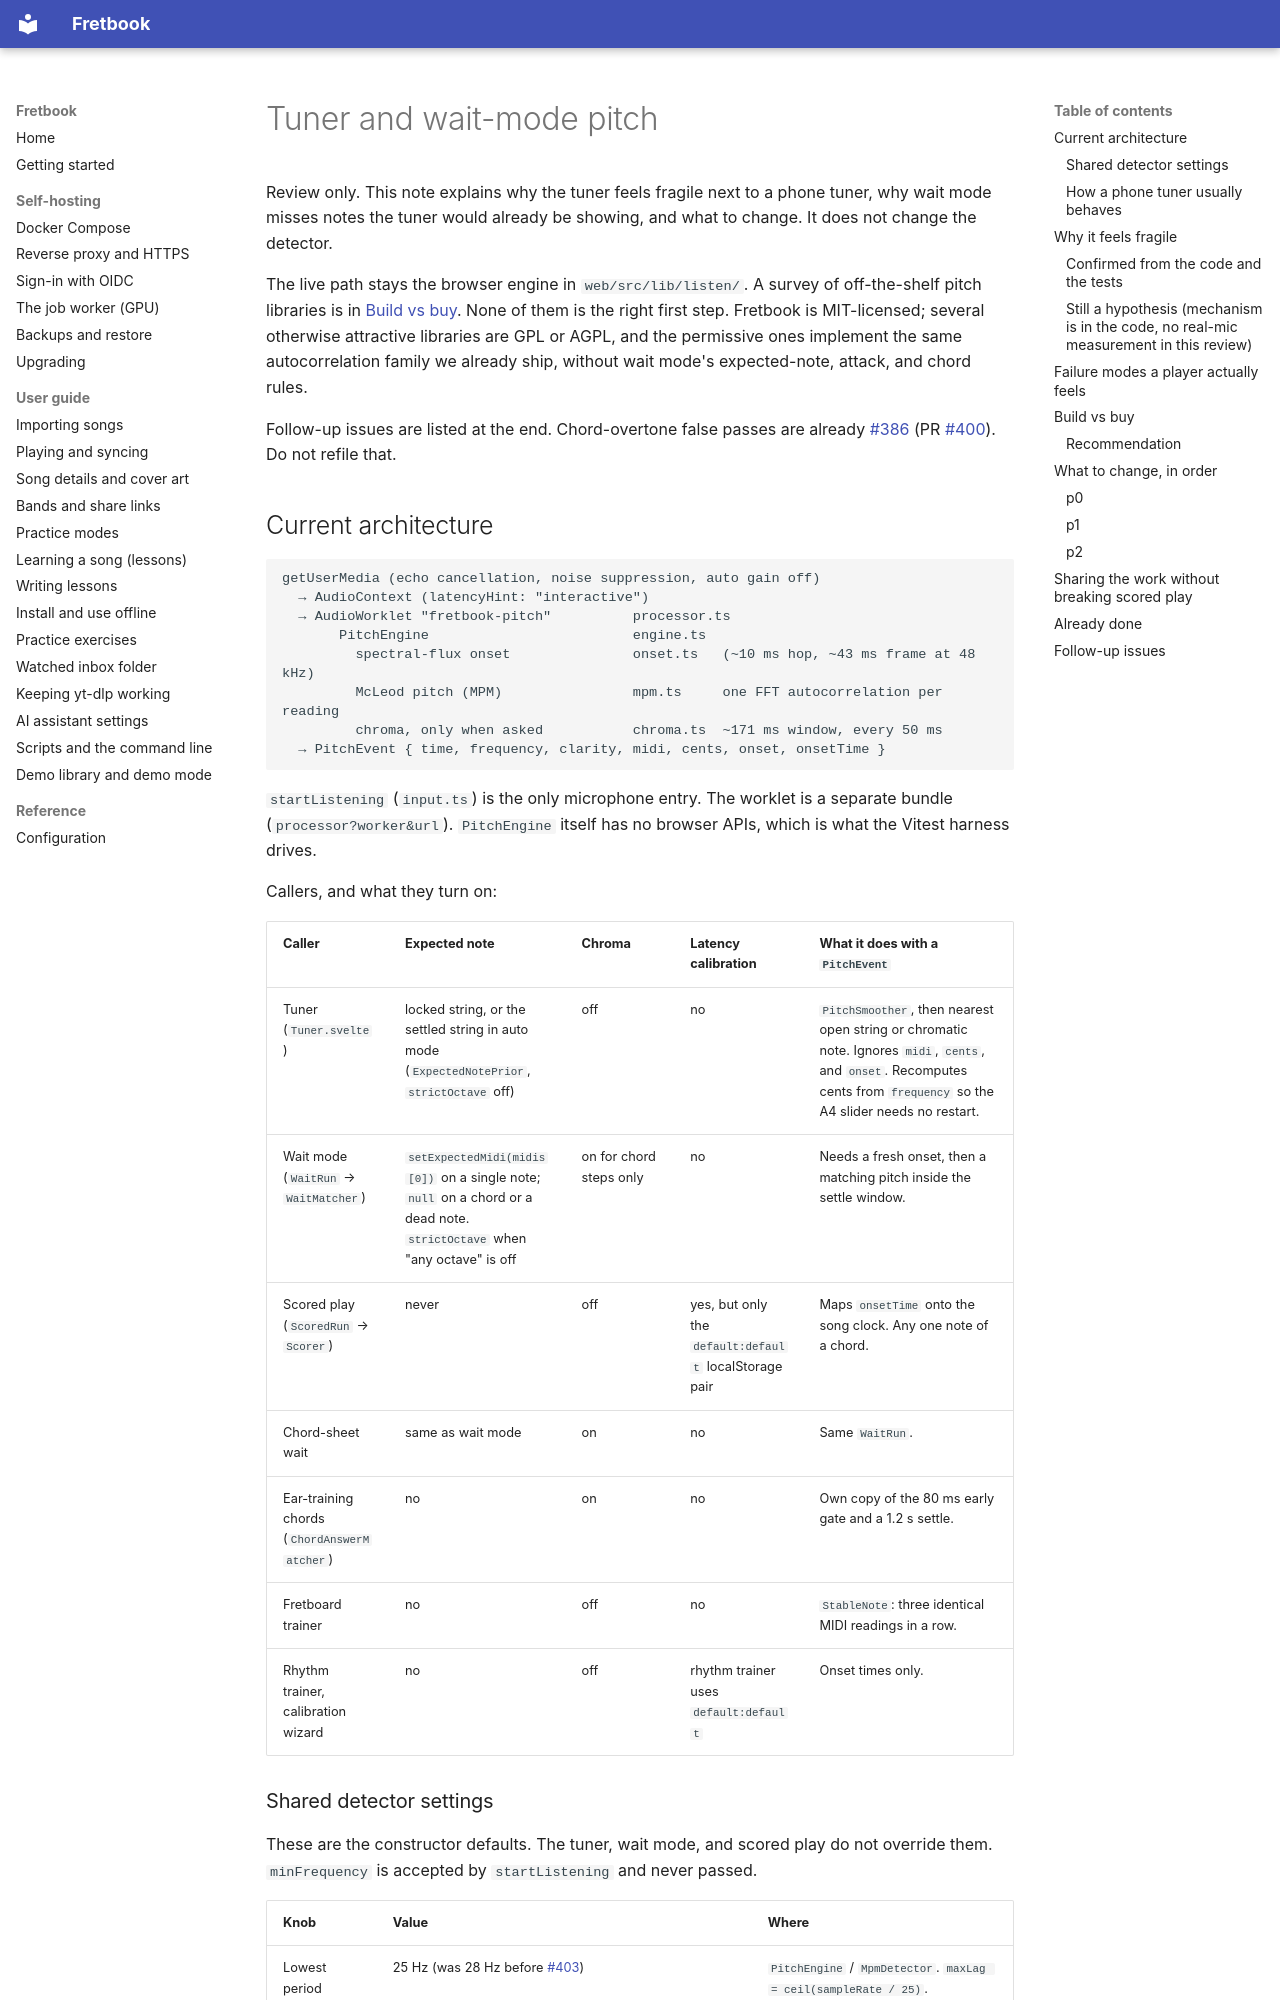

repository: liftedkilt/fretbook · page: design/tuner-and-wait-pitch/index.html · generator: mkdocs

# Tuner and wait-mode pitch

Review only. This note explains why the tuner feels fragile next to a phone tuner, why wait mode misses notes the tuner would already be showing, and what to change. It does not change the detector.

The live path stays the browser engine in `web/src/lib/listen/`. A survey of off-the-shelf pitch libraries is in [Build vs buy](#build-vs-buy). None of them is the right first step. Fretbook is MIT-licensed; several otherwise attractive libraries are GPL or AGPL, and the permissive ones implement the same autocorrelation family we already ship, without wait mode's expected-note, attack, and chord rules.

Follow-up issues are listed at the end. Chord-overtone false passes are already [#386](https://github.com/liftedkilt/fretbook/issues/386) (PR [#400](https://github.com/liftedkilt/fretbook/pull/400)). Do not refile that.

## Current architecture

```
getUserMedia (echo cancellation, noise suppression, auto gain off)
  → AudioContext (latencyHint: "interactive")
  → AudioWorklet "fretbook-pitch"          processor.ts
       PitchEngine                         engine.ts
         spectral-flux onset               onset.ts   (~10 ms hop, ~43 ms frame at 48 kHz)
         McLeod pitch (MPM)                mpm.ts     one FFT autocorrelation per reading
         chroma, only when asked           chroma.ts  ~171 ms window, every 50 ms
  → PitchEvent { time, frequency, clarity, midi, cents, onset, onsetTime }
```

`startListening` (`input.ts`) is the only microphone entry. The worklet is a separate bundle (`processor?worker&url`). `PitchEngine` itself has no browser APIs, which is what the Vitest harness drives.

Callers, and what they turn on:

| Caller | Expected note | Chroma | Latency calibration | What it does with a `PitchEvent` |
| --- | --- | --- | --- | --- |
| Tuner (`Tuner.svelte`) | locked string, or the settled string in auto mode (`ExpectedNotePrior`, `strictOctave` off) | off | no | `PitchSmoother`, then nearest open string or chromatic note. Ignores `midi`, `cents`, and `onset`. Recomputes cents from `frequency` so the A4 slider needs no restart. |
| Wait mode (`WaitRun` → `WaitMatcher`) | `setExpectedMidi(midis[0])` on a single note; `null` on a chord or a dead note. `strictOctave` when "any octave" is off | on for chord steps only | no | Needs a fresh onset, then a matching pitch inside the settle window. |
| Scored play (`ScoredRun` → `Scorer`) | never | off | yes, but only the `default:default` localStorage pair | Maps `onsetTime` onto the song clock. Any one note of a chord. |
| Chord-sheet wait | same as wait mode | on | no | Same `WaitRun`. |
| Ear-training chords (`ChordAnswerMatcher`) | no | on | no | Own copy of the 80 ms early gate and a 1.2 s settle. |
| Fretboard trainer | no | off | no | `StableNote`: three identical MIDI readings in a row. |
| Rhythm trainer, calibration wizard | no | off | rhythm trainer uses `default:default` | Onset times only. |
